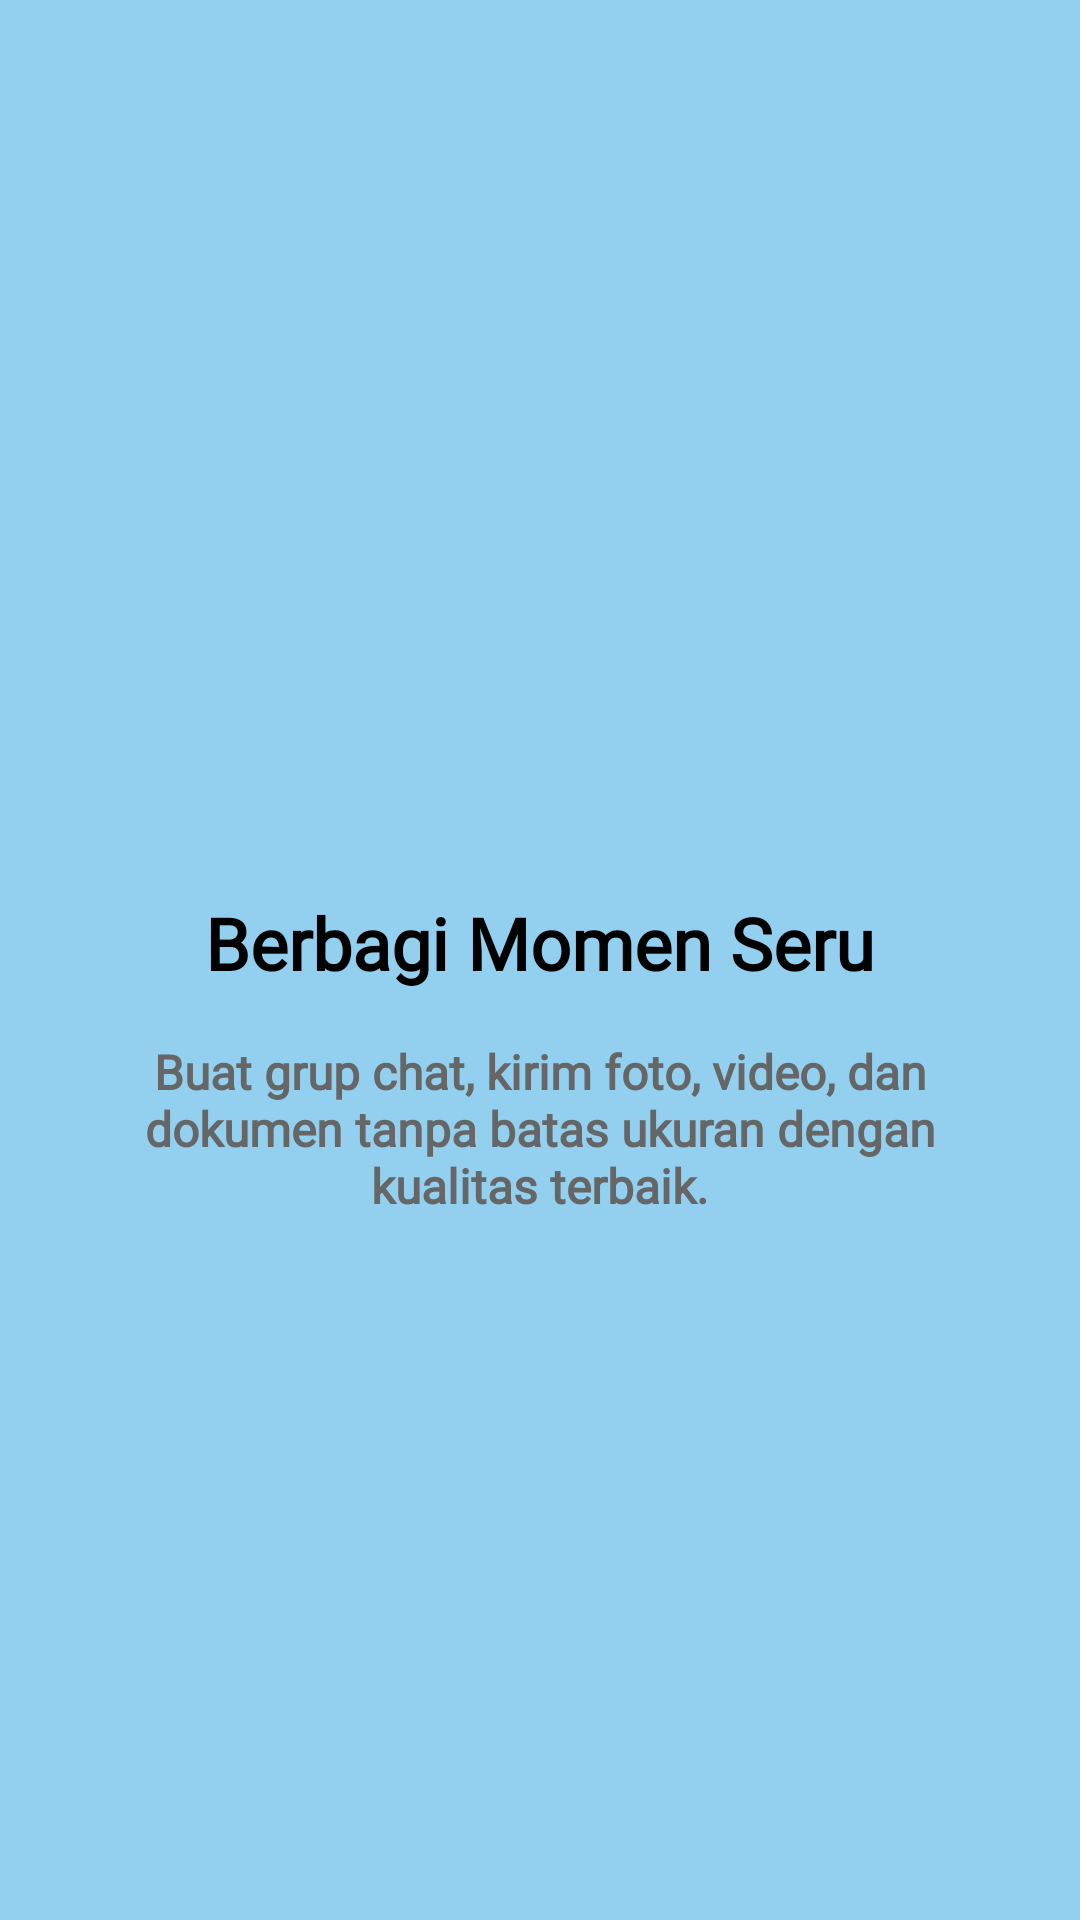

This screen was rendered from an Android layout file. Write that file and the resources it references.
<!-- AndroidManifest.xml: application theme Theme.REApps -->
<!-- res/layout/fragment_tutorial2.xml -->
<?xml version="1.0" encoding="utf-8"?>
<androidx.constraintlayout.widget.ConstraintLayout xmlns:android="http://schemas.android.com/apk/res/android"
    xmlns:app="http://schemas.android.com/apk/res-auto"
    xmlns:tools="http://schemas.android.com/tools"
    android:layout_width="match_parent"
    android:layout_height="match_parent"
    android:background="@color/bg"
    tools:context=".Message.tutorial.Tutorial2Fragment">

    <ImageView
        android:id="@+id/img_tutorial2"
        android:layout_width="150dp"
        android:layout_height="150dp"
        android:layout_marginTop="100dp"
        android:contentDescription="Ikon Pesan Grup"
        android:src="@drawable/smartphone"
        app:layout_constraintEnd_toEndOf="parent"
        app:layout_constraintStart_toStartOf="parent"
        app:layout_constraintTop_toTopOf="parent" />

    <TextView
        android:id="@+id/tv_title2"
        android:layout_width="0dp"
        android:layout_height="wrap_content"
        android:layout_marginStart="24dp"
        android:layout_marginTop="48dp"
        android:layout_marginEnd="24dp"
        android:fontFamily="@font/outfit_variablefont_wght"
        android:text="Berbagi Momen Seru"
        android:textAlignment="center"
        android:textColor="#000000"
        android:textSize="24sp"
        android:textStyle="bold"
        app:layout_constraintEnd_toEndOf="parent"
        app:layout_constraintStart_toStartOf="parent"
        app:layout_constraintTop_toBottomOf="@id/img_tutorial2" />

    <TextView
        android:id="@+id/tv_desc2"
        android:layout_width="0dp"
        android:layout_height="wrap_content"
        android:layout_marginStart="32dp"
        android:layout_marginTop="16dp"
        android:layout_marginEnd="32dp"
        android:textStyle="bold"
        android:fontFamily="@font/outfit_variablefont_wght"
        android:text="Buat grup chat, kirim foto, video, dan dokumen tanpa batas ukuran dengan kualitas terbaik."
        android:textAlignment="center"
        android:textColor="#666666"
        android:textSize="16sp"
        app:layout_constraintEnd_toEndOf="parent"
        app:layout_constraintStart_toStartOf="parent"
        app:layout_constraintTop_toBottomOf="@id/tv_title2" />

</androidx.constraintlayout.widget.ConstraintLayout>
<!-- resources referenced by this layout -->
<resources>
  <color name="bg">#93D0F0</color>
  <style name="Theme.REApps" parent="Base.Theme.REApps" />
  <style name="Base.Theme.REApps" parent="Theme.Material3.DayNight.NoActionBar">
          
          
      </style>
</resources>
